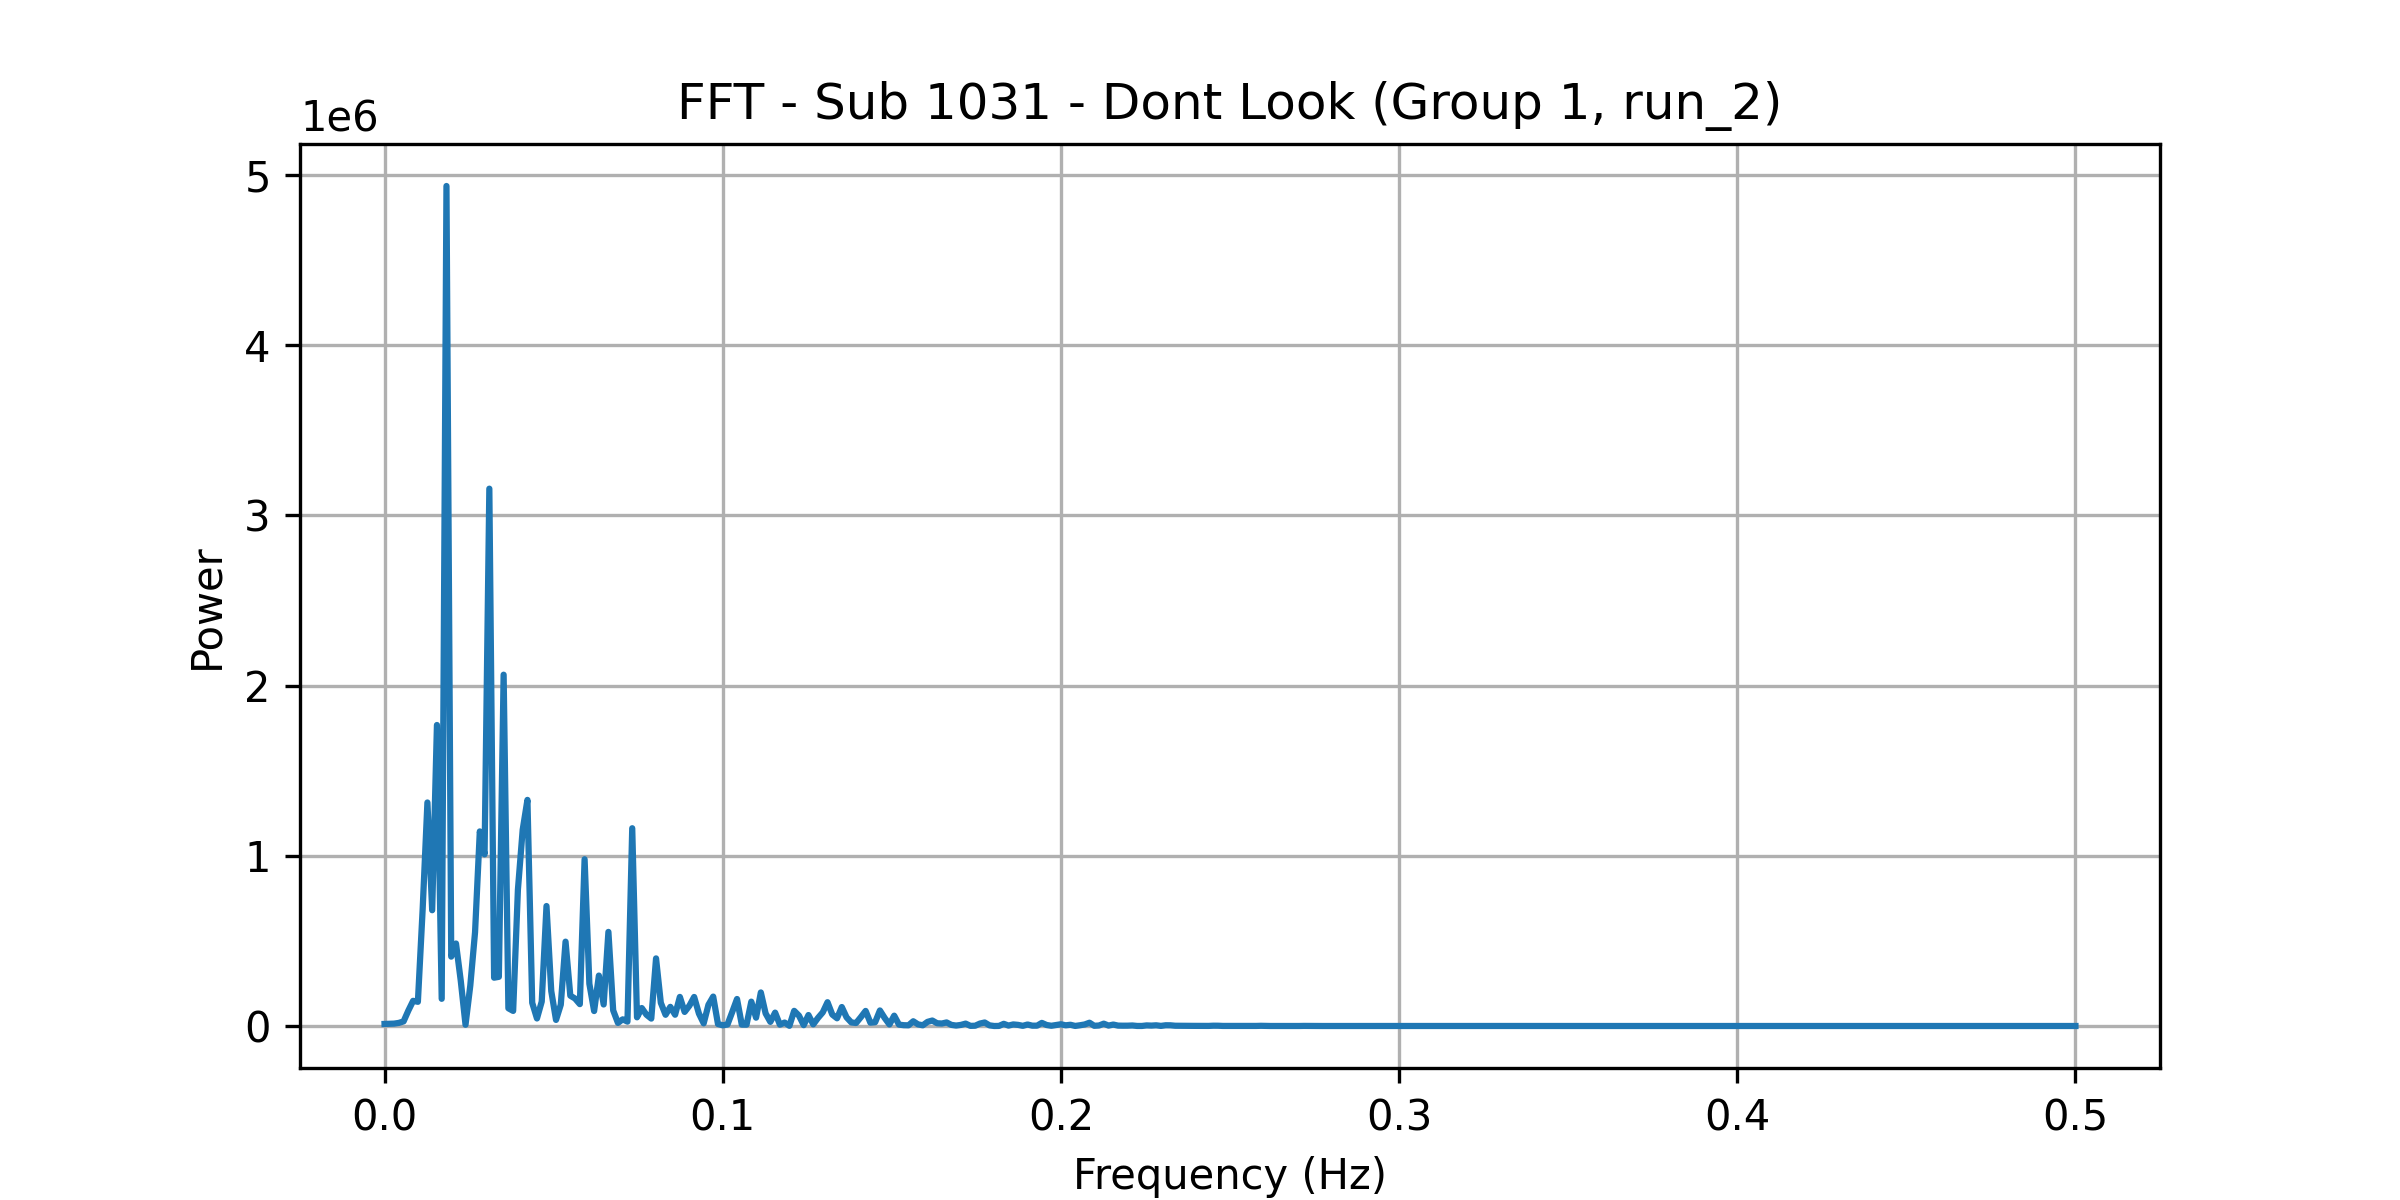

The table this chart was drawn from, first rows:
frequency, power
0.0, 12063
0.001408, 12866
0.002817, 14009
0.004225, 18185
0.005634, 27112
0.007042, 90751
0.008451, 147821
0.009859, 142178
0.01127, 685251
0.01268, 1313199
0.01408, 680190
0.01549, 1768477
0.0169, 159670
0.01831, 4935233
0.01972, 407565
0.02113, 484760
0.02254, 265923
0.02394, 7415
0.02535, 237131
0.02676, 550610
0.02817, 1143185
0.02958, 1008482
0.03099, 3156980
0.03239, 283870
0.0338, 288932
0.03521, 2064035
0.03662, 104059
0.03803, 88587
0.03944, 801091
0.04085, 1152631
0.04225, 1328420
0.04366, 136570
0.04507, 44255
0.04648, 143505
0.04789, 704832
0.0493, 205330
0.0507, 35667
0.05211, 125190
0.05352, 495507
0.05493, 178312
0.05634, 161233
0.05775, 128450
0.05915, 979722
0.06056, 248402
0.06197, 87943
0.06338, 296224
0.06479, 126443
0.0662, 552872
0.06761, 91969
0.06901, 18024
0.07042, 39301
0.07183, 25663
0.07324, 1161967
0.07465, 50904
0.07606, 105546
0.07746, 65945
0.07887, 43457
0.08028, 397144
0.08169, 136499
0.0831, 65836
... 296 more rows
